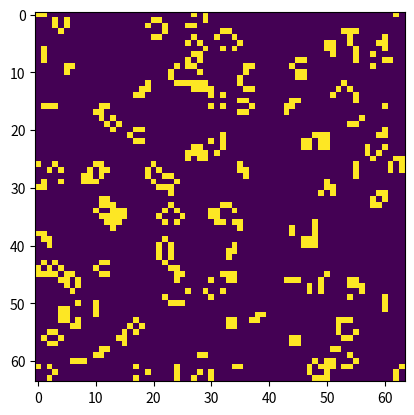

This figure's Python source:
import matplotlib.image as mpimg
import matplotlib.pyplot as plt
import numpy as np
import matplotlib.animation as animation
import random

def num_of_neighb(state, i, j):
    num = 0
    for x in [-1,0,1]:
        for y in [-1,0,1]:
            num = num + state[(i+x)%state.shape[0], (j+y)%state.shape[1]]
    return num - state[i,j]

def step(state):
    new_state=np.zeros((state.shape[0],state.shape[1]))
    for i in range(state.shape[0]):
        for j in range(state.shape[1]):
            num = num_of_neighb(state,i,j)
            if state[i,j] == 1:
                if num == 2 or num == 3:
                    new_state[i,j] = 1
            else:
                if num == 3:
                    new_state[i,j] = 1
    return new_state

def init_state(state):
    for i in range(state.shape[0]):
        for j in  range(state.shape[1]):
            if random.randint(0,100)<15:
                state[i,j] = 1

state = np.zeros((64,64))
init_state(state)
fig = plt.figure()
img = plt.imshow(state)

def update(*args):
    global state
    state = step(state)
    img.set_array(state)
    return img,

ani = animation.FuncAnimation(fig=fig, func=update, interval=50, blit=True)
plt.show()
